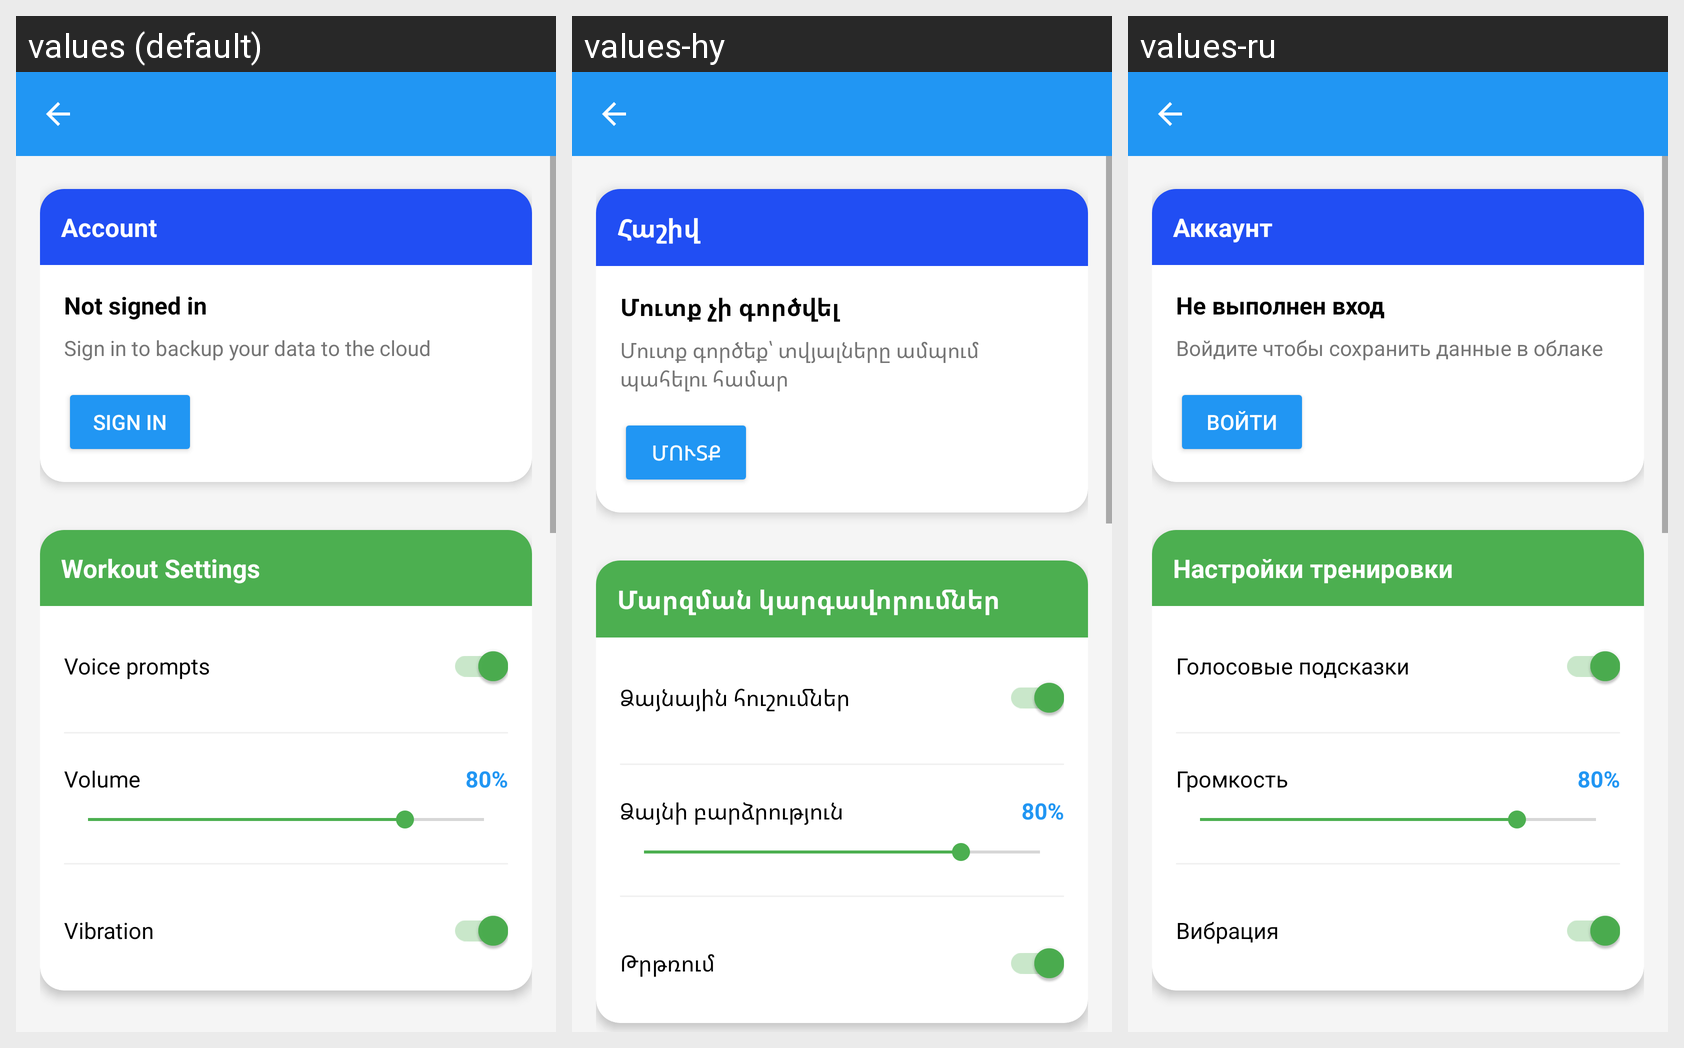

Translations of the strings shown on this Android screen, per locale in the grid:
Android screen res/layout/activity_settings.xml rendered under 3 locales, left to right: values (default), values-hy, values-ru. Device: Nexus 5 (rendered at 1080×1920; each locale shown at half size, 540×960, under a caption strip naming it); theme Theme.ArCoach.
Strings drawn on this screen, with the default value and each locale's value (text and hints the layout hard-codes, and strings that could not be matched under every locale, appear in the picture but are not listed):

account
  values: Account
  values-hy: Հաշիվ
  values-ru: Аккаунт

not_signed_in
  values: Not signed in
  values-hy: Մուտք չի գործվել
  values-ru: Не выполнен вход

sign_in_to_backup
  values: Sign in to backup your data to the cloud
  values-hy: Մուտք գործեք՝ տվյալները ամպում պահելու համար
  values-ru: Войдите чтобы сохранить данные в облаке

sign_in
  values: Sign In
  values-hy: Մուտք
  values-ru: Войти

settings_workout
  values: Workout Settings
  values-hy: Մարզման կարգավորումներ
  values-ru: Настройки тренировки

settings_voice_prompts
  values: Voice prompts
  values-hy: Ձայնային հուշումներ
  values-ru: Голосовые подсказки

settings_volume
  values: Volume
  values-hy: Ձայնի բարձրություն
  values-ru: Громкость

settings_vibration
  values: Vibration
  values-hy: Թրթռում
  values-ru: Вибрация
